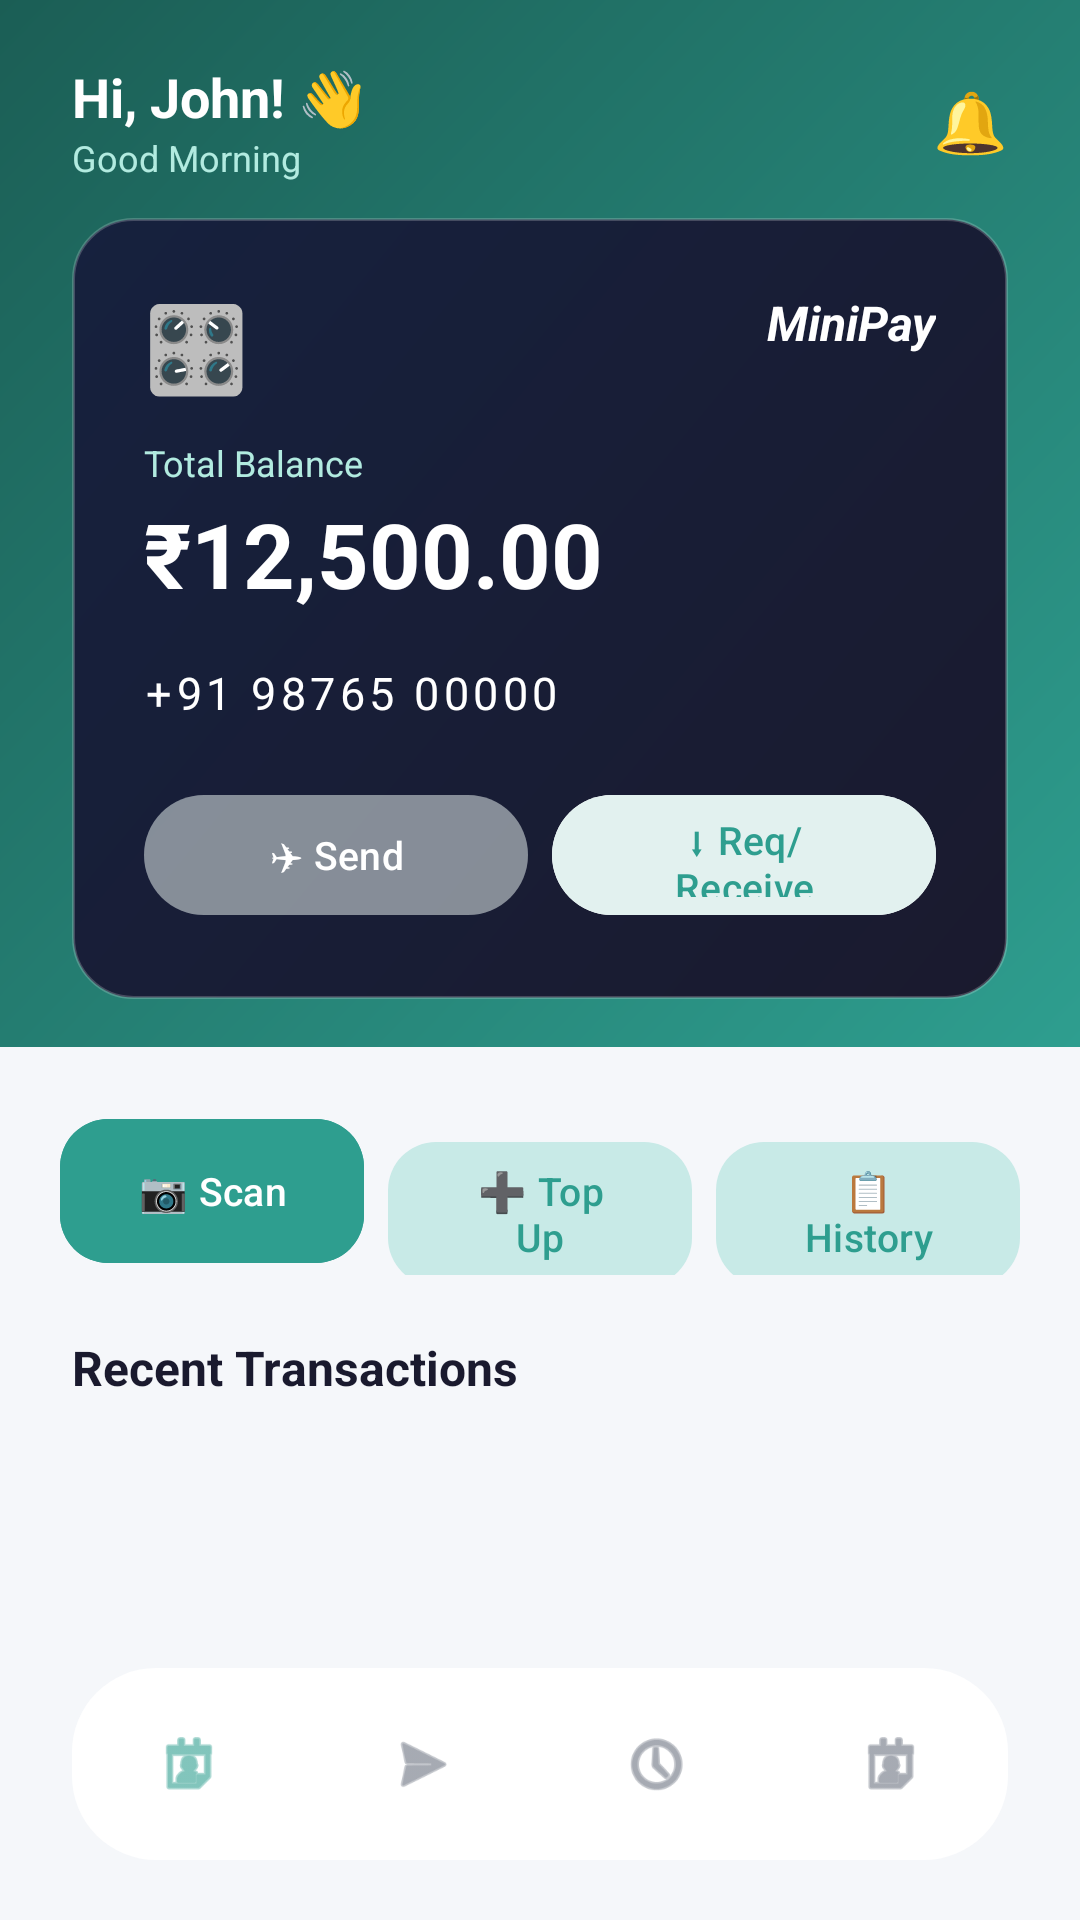

This screen was rendered from an Android layout file. Write that file and the resources it references.
<!-- AndroidManifest.xml: application theme Theme.Minipay -->
<!-- res/layout/activity_dashboard.xml -->
<?xml version="1.0" encoding="utf-8"?>
<RelativeLayout xmlns:android="http://schemas.android.com/apk/res/android"
    xmlns:app="http://schemas.android.com/apk/res-auto"
    android:layout_width="match_parent"
    android:layout_height="match_parent"
    android:background="@color/bg_main">

    
    <ScrollView
        android:id="@+id/scrollContent"
        android:layout_width="match_parent"
        android:layout_height="match_parent"
        android:layout_above="@id/bottomNav">

        <LinearLayout
            android:orientation="vertical"
            android:layout_width="match_parent"
            android:layout_height="wrap_content">

            
            <LinearLayout
                android:orientation="vertical"
                android:background="@drawable/header_gradient"
                android:paddingLeft="24dp"
                android:paddingRight="24dp"
                android:paddingTop="20dp"
                android:paddingBottom="16dp"
                android:layout_width="match_parent"
                android:layout_height="wrap_content">

                <LinearLayout
                    android:orientation="horizontal"
                    android:gravity="center_vertical"
                    android:layout_width="match_parent"
                    android:layout_height="wrap_content">

                    <LinearLayout
                        android:orientation="vertical"
                        android:layout_weight="1"
                        android:layout_width="0dp"
                        android:layout_height="wrap_content">

                        <TextView
                            android:id="@+id/welcomeText"
                            android:text="Hi, John! 👋"
                            android:textSize="18sp"
                            android:textStyle="bold"
                            android:textColor="@color/text_white"
                            android:layout_width="wrap_content"
                            android:layout_height="wrap_content"/>

                        <TextView
                            android:text="Good Morning"
                            android:textSize="12sp"
                            android:textColor="@color/text_teal_light"
                            android:layout_width="wrap_content"
                            android:layout_height="wrap_content"/>
                    </LinearLayout>

                    
                    <TextView
                        android:text="🔔"
                        android:textSize="20sp"
                        android:layout_width="wrap_content"
                        android:layout_height="wrap_content"/>

                </LinearLayout>

                
                <LinearLayout
                    android:orientation="vertical"
                    android:padding="24dp"
                    android:layout_marginTop="12dp"
                    android:background="@drawable/balance_card_bg"
                    android:elevation="12dp"
                    android:layout_width="match_parent"
                    android:layout_height="wrap_content">

                    
                    <RelativeLayout
                        android:layout_width="match_parent"
                        android:layout_height="wrap_content"
                        android:layout_marginBottom="12dp">
                        <TextView
                            android:text="🎛️"
                            android:textSize="28sp"
                            android:layout_alignParentStart="true"
                            android:layout_width="wrap_content"
                            android:layout_height="wrap_content"/>
                        <TextView
                            android:text="MiniPay"
                            android:textColor="@color/text_white"
                            android:textStyle="italic|bold"
                            android:textSize="16sp"
                            android:layout_alignParentEnd="true"
                            android:layout_width="wrap_content"
                            android:layout_height="wrap_content"/>
                    </RelativeLayout>

                    <TextView
                        android:text="Total Balance"
                        android:textSize="12sp"
                        android:textColor="@color/text_teal_light"
                        android:layout_width="wrap_content"
                        android:layout_height="wrap_content"/>

                    <TextView
                        android:id="@+id/balanceText"
                        android:text="₹12,500.00"
                        android:textSize="30sp"
                        android:textStyle="bold"
                        android:textColor="@color/text_white"
                        android:layout_marginTop="2dp"
                        android:layout_width="wrap_content"
                        android:layout_height="wrap_content"/>

                    
                    <TextView
                        android:id="@+id/cardNumberText"
                        android:text="+91 98765 00000"
                        android:textColor="@color/text_white"
                        android:textSize="15sp"
                        android:letterSpacing="0.1"
                        android:layout_marginTop="16dp"
                        android:layout_width="wrap_content"
                        android:layout_height="wrap_content"/>

                    
                    <LinearLayout
                        android:orientation="horizontal"
                        android:gravity="center"
                        android:layout_marginTop="20dp"
                        android:layout_width="match_parent"
                        android:layout_height="wrap_content">

                        <com.google.android.material.button.MaterialButton
                            android:id="@+id/sendBtn"
                            android:text="✈ Send"
                            android:textColor="@color/text_white"
                            android:textSize="13sp"
                            android:backgroundTint="@color/white_transparent"
                            app:cornerRadius="24dp"
                            android:layout_marginEnd="8dp"
                            android:layout_weight="1"
                            android:layout_width="0dp"
                            android:layout_height="48dp"/>

                        <com.google.android.material.button.MaterialButton
                            android:id="@+id/receiveBtn"
                            android:text="⬇ Req/Receive"
                            android:textColor="@color/teal_primary"
                            android:textSize="13sp"
                            android:backgroundTint="@color/white"
                            app:cornerRadius="24dp"
                            android:layout_weight="1"
                            android:layout_width="0dp"
                            android:layout_height="48dp"/>

                    </LinearLayout>
                </LinearLayout>

            </LinearLayout>

            
            <LinearLayout
                android:orientation="horizontal"
                android:padding="20dp"
                android:layout_width="match_parent"
                android:layout_height="wrap_content">

                <com.google.android.material.button.MaterialButton
                    android:id="@+id/scanBtn"
                    style="@style/Widget.Material3.Button.TonalButton"
                    android:text="📷 Scan"
                    android:textColor="@color/text_white"
                    android:backgroundTint="@color/teal_primary"
                    android:textSize="13sp"
                    app:cornerRadius="16dp"
                    android:layout_marginEnd="8dp"
                    android:layout_weight="1"
                    android:layout_width="0dp"
                    android:layout_height="56dp"/>

                <com.google.android.material.button.MaterialButton
                    android:id="@+id/topUpBtn"
                    style="@style/Widget.Material3.Button.TonalButton"
                    android:text="➕ Top Up"
                    android:textColor="@color/teal_primary"
                    android:textSize="13sp"
                    app:cornerRadius="16dp"
                    android:layout_marginEnd="8dp"
                    android:layout_weight="1"
                    android:layout_width="0dp"
                    android:layout_height="56dp"/>

                <com.google.android.material.button.MaterialButton
                    android:id="@+id/historyBtn"
                    style="@style/Widget.Material3.Button.TonalButton"
                    android:text="📋 History"
                    android:textColor="@color/teal_primary"
                    android:textSize="13sp"
                    app:cornerRadius="16dp"
                    android:layout_weight="1"
                    android:layout_width="0dp"
                    android:layout_height="56dp"/>
            </LinearLayout>

            
            <TextView
                android:text="Recent Transactions"
                android:textSize="16sp"
                android:textStyle="bold"
                android:textColor="@color/text_dark"
                android:layout_marginLeft="24dp"
                android:layout_marginRight="24dp"
                android:layout_marginBottom="12dp"
                android:layout_width="match_parent"
                android:layout_height="wrap_content"/>

            
            <LinearLayout
                android:id="@+id/recentTransactionContainer"
                android:orientation="vertical"
                android:layout_marginLeft="20dp"
                android:layout_marginRight="20dp"
                android:layout_marginBottom="24dp"
                android:background="@drawable/card_bg"
                android:elevation="2dp"
                android:layout_width="match_parent"
                android:layout_height="wrap_content"/>

        </LinearLayout>
    </ScrollView>

    
    <com.google.android.material.bottomnavigation.BottomNavigationView
        android:id="@+id/bottomNav"
        android:layout_width="match_parent"
        android:layout_height="64dp"
        android:layout_alignParentBottom="true"
        android:layout_marginStart="24dp"
        android:layout_marginEnd="24dp"
        android:layout_marginBottom="20dp"
        android:background="@drawable/nav_bg"
        android:elevation="12dp"
        app:itemIconTint="@color/nav_icon_color"
        app:itemTextColor="@color/nav_icon_color"
        app:labelVisibilityMode="unlabeled"
        app:menu="@menu/bottom_menu"/>

</RelativeLayout>
<!-- resources referenced by this layout -->
<resources>
  <color name="bg_main">#F5F7FA</color>
  <color name="teal_primary">#2E9E8F</color>
  <color name="text_dark">#1A1A2E</color>
  <color name="text_teal_light">#B2EBE0</color>
  <color name="text_white">#FFFFFF</color>
  <color name="white">#FFFFFF</color>
  <color name="white_transparent">#4DFFFFFF</color>
  <!-- drawable balance_card_bg (drawable) -->
  <?xml version="1.0" encoding="utf-8"?>
  <shape xmlns:android="http://schemas.android.com/apk/res/android"
      android:shape="rectangle">
      <gradient
          android:startColor="#1A1A2E"
          android:endColor="#16213E"
          android:angle="135"/>
      <corners android:radius="20dp"/>
      <stroke android:width="1dp" android:color="#33FFFFFF"/>
  </shape>
  <!-- drawable card_bg (drawable) -->
  <?xml version="1.0" encoding="utf-8"?>
  <shape xmlns:android="http://schemas.android.com/apk/res/android"
      android:shape="rectangle">
      <solid android:color="@color/bg_card"/>
      <corners android:radius="16dp"/>
      <stroke
          android:width="1dp"
          android:color="@color/divider"/>
  </shape>
  <!-- drawable header_gradient (drawable) -->
  <?xml version="1.0" encoding="utf-8"?>
  <shape xmlns:android="http://schemas.android.com/apk/res/android"
      android:shape="rectangle">
      <gradient
          android:startColor="#2E9E8F"
          android:endColor="#1B5E55"
          android:angle="135"
          android:type="linear"/>
      <corners android:radius="0dp"/>
  </shape>
  <!-- drawable nav_bg (drawable) -->
  <?xml version="1.0" encoding="utf-8"?>
  <shape xmlns:android="http://schemas.android.com/apk/res/android"
      android:shape="rectangle">
      <solid android:color="@color/bg_card"/>
      <corners
          android:topLeftRadius="28dp"
          android:topRightRadius="28dp"
          android:bottomLeftRadius="28dp"
          android:bottomRightRadius="28dp"/>
  </shape>
  <style name="Theme.Minipay" parent="Base.Theme.Minipay" />
  <color name="bg_card">#FFFFFF</color>
  <color name="divider">#E5E7EB</color>
  <style name="Base.Theme.Minipay" parent="Theme.Material3.DayNight.NoActionBar">
          <item name="colorPrimary">@color/teal_primary</item>
          <item name="colorOnPrimary">@color/text_white</item>
          <item name="colorPrimaryContainer">@color/teal_surface</item>
          <item name="colorOnPrimaryContainer">@color/on_primary_container</item>
          <item name="colorSecondary">@color/teal_light</item>
          <item name="colorOnSecondary">@color/text_white</item>
          <item name="colorSecondaryContainer">@color/secondary_container</item>
          <item name="colorOnSecondaryContainer">@color/on_secondary_container</item>
          <item name="android:colorBackground">@color/bg_main</item>
          <item name="colorOnBackground">@color/text_dark</item>
          <item name="colorSurface">@color/bg_card</item>
          <item name="colorOnSurface">@color/text_dark</item>
          <item name="android:statusBarColor">@color/teal_dark</item>
          <item name="android:navigationBarColor">@color/white</item>
      </style>
  <color name="teal_surface">#E0F5F3</color>
  <color name="on_primary_container">#003731</color>
  <color name="teal_light">#4DB6A8</color>
  <color name="secondary_container">#C8EAE7</color>
  <color name="on_secondary_container">#1B5E55</color>
  <color name="teal_dark">#1B7A6E</color>
</resources>
